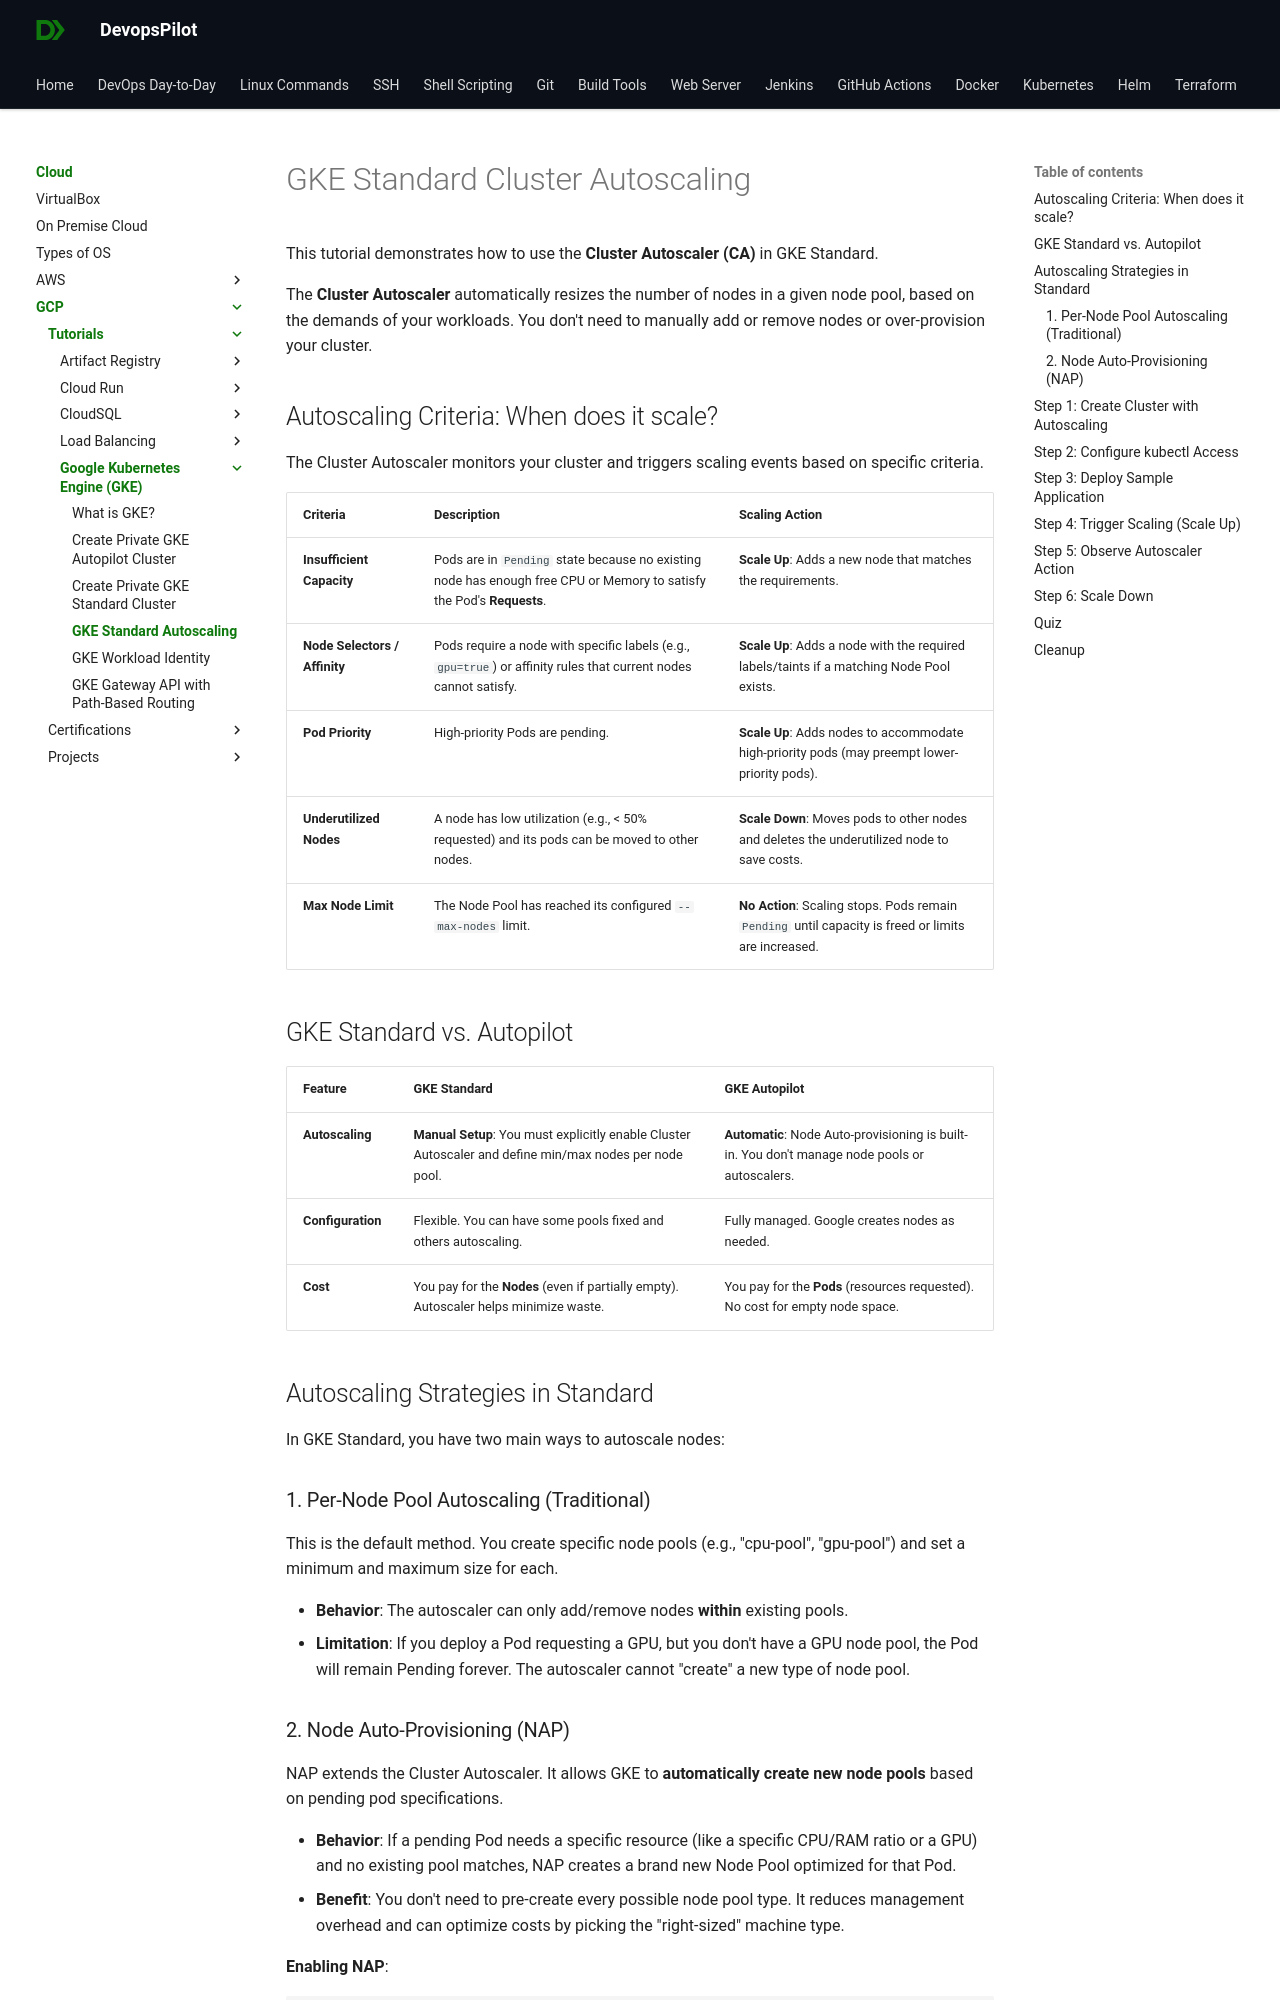

repository: devopspilot1/devopspilot1.github.io · page: cloud/gcp/tutorials/gke/gke-standard-autoscaling/index.html · generator: mkdocs

---
title: GKE Standard Cluster Autoscaling
description: Learn how to enable and use Cluster Autoscaler in GKE Standard, and understand scaling criteria.
---

# GKE Standard Cluster Autoscaling

This tutorial demonstrates how to use the **Cluster Autoscaler (CA)** in GKE Standard.

The **Cluster Autoscaler** automatically resizes the number of nodes in a given node pool, based on the demands of your workloads. You don't need to manually add or remove nodes or over-provision your cluster.

## Autoscaling Criteria: When does it scale?

The Cluster Autoscaler monitors your cluster and triggers scaling events based on specific criteria.

| Criteria | Description | Scaling Action |
| :--- | :--- | :--- |
| **Insufficient Capacity** | Pods are in `Pending` state because no existing node has enough free CPU or Memory to satisfy the Pod's **Requests**. | **Scale Up**: Adds a new node that matches the requirements. |
| **Node Selectors / Affinity** | Pods require a node with specific labels (e.g., `gpu=true`) or affinity rules that current nodes cannot satisfy. | **Scale Up**: Adds a node with the required labels/taints if a matching Node Pool exists. |
| **Pod Priority** | High-priority Pods are pending. | **Scale Up**: Adds nodes to accommodate high-priority pods (may preempt lower-priority pods). |
| **Underutilized Nodes** | A node has low utilization (e.g., < 50% requested) and its pods can be moved to other nodes. | **Scale Down**: Moves pods to other nodes and deletes the underutilized node to save costs. |
| **Max Node Limit** | The Node Pool has reached its configured `--max-nodes` limit. | **No Action**: Scaling stops. Pods remain `Pending` until capacity is freed or limits are increased. |

## GKE Standard vs. Autopilot

| Feature | GKE Standard | GKE Autopilot |
| :--- | :--- | :--- |
| **Autoscaling** | **Manual Setup**: You must explicitly enable Cluster Autoscaler and define min/max nodes per node pool. | **Automatic**: Node Auto-provisioning is built-in. You don't manage node pools or autoscalers. |
| **Configuration** | Flexible. You can have some pools fixed and others autoscaling. | Fully managed. Google creates nodes as needed. |
| **Cost** | You pay for the **Nodes** (even if partially empty). Autoscaler helps minimize waste. | You pay for the **Pods** (resources requested). No cost for empty node space. |

## Autoscaling Strategies in Standard

In GKE Standard, you have two main ways to autoscale nodes:

### 1. Per-Node Pool Autoscaling (Traditional)
This is the default method. You create specific node pools (e.g., "cpu-pool", "gpu-pool") and set a minimum and maximum size for each.

*   **Behavior**: The autoscaler can only add/remove nodes **within** existing pools.
*   **Limitation**: If you deploy a Pod requesting a GPU, but you don't have a GPU node pool, the Pod will remain Pending forever. The autoscaler cannot "create" a new type of node pool.
